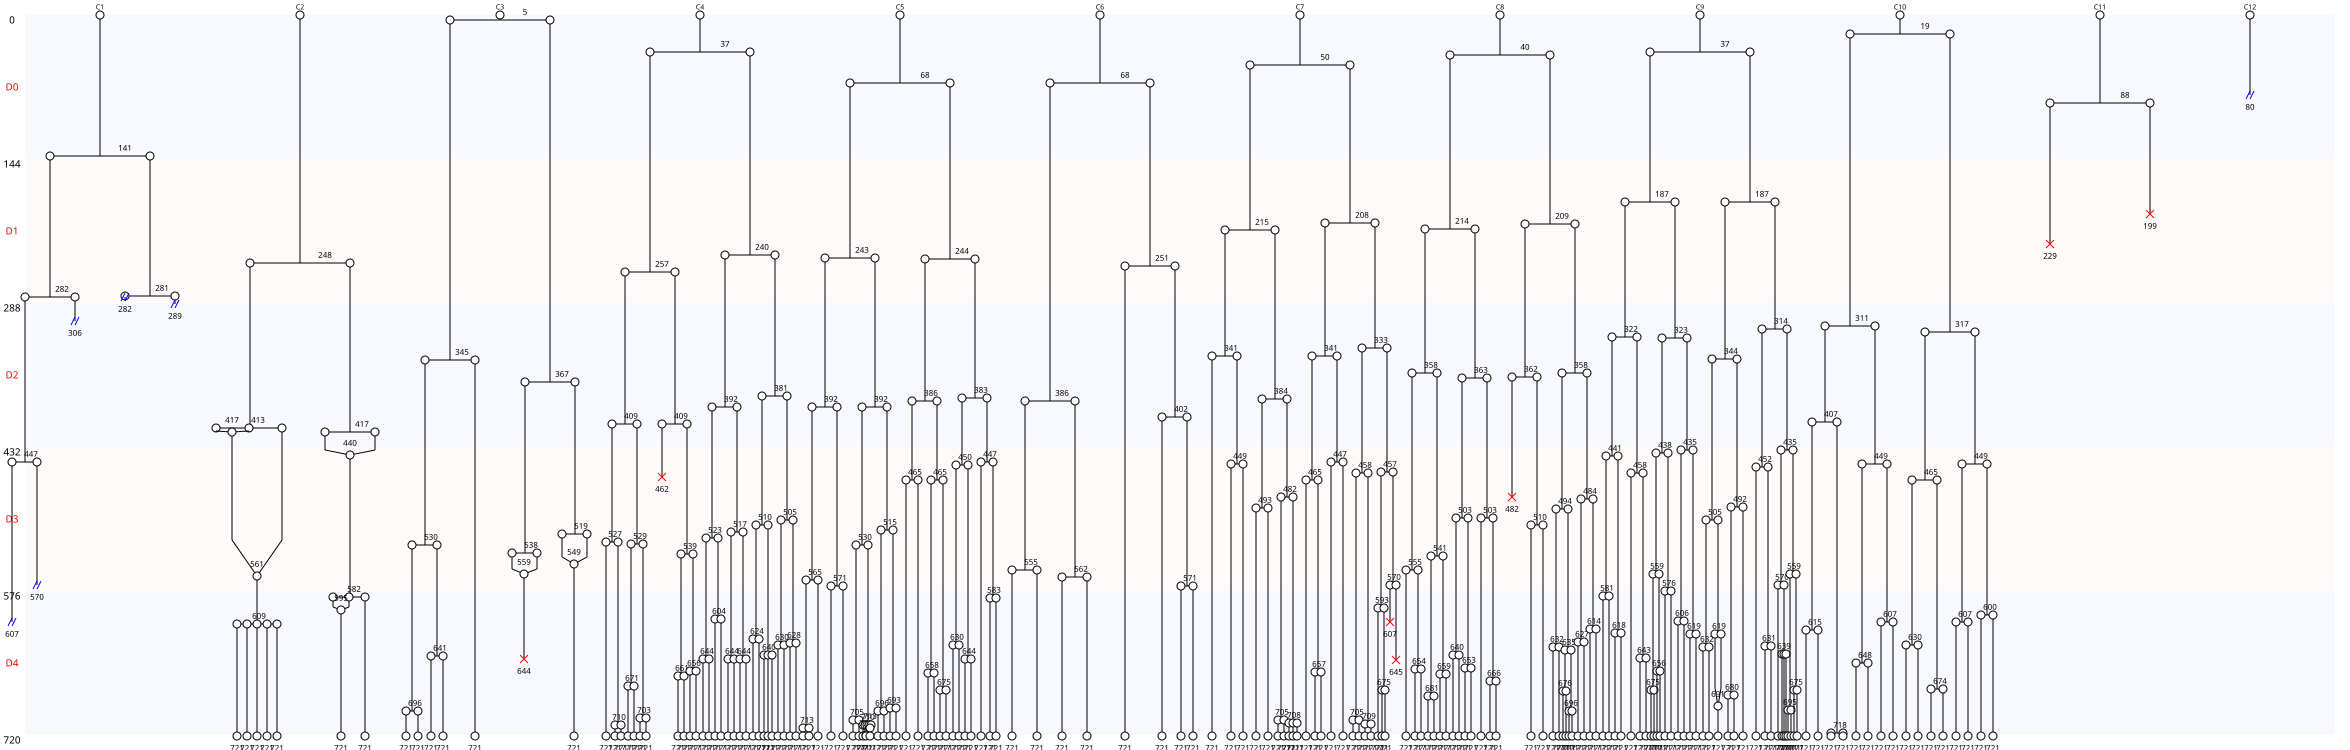

Data behind this chart, as committed beside it:
Nombre de cellules à J0, 12
Nombre de cellules à J5, 174
Nombre de mitoses totale, 173
Nombre de cycles mitotiques, 14.42
Nombre de mitoses normales, 162
Nombre de mitoses anormales, 11
Nombre de mitoses non dichotomiques, 7
Nombre de refusions après mitose, 9
Nombre total de morts, 7
Nombre de mort sans mitose, 0
Nombre de mort après mitose, 7
Nombre de sorties, 6
Longueur moyenne entre deux cycles, 152
Longueur moyenne entre T0 et première di…, 72
Nom des cellules, C1, C2, C3, C4, C5, C6, C7, C8, C9, C10, C11, C12
Nombre de divisions, 4, 5, 8, 27, 25, 7, 22, 26, 33, 15, 1, 0
Nombre de divisions, 0, 1, 2, 3, 4, 5, 6, 7, 8, 9, 10, 11, 12, 13, 14, 15, 16, 17, 18, 19, 20, 21, 22
Nombre de cellules concernées, 1, 1, 0, 0, 1, 1, 0, 1, 1, 0, 0, 0, 0, 0, 0, 1, 0, 0, 0, 0, 0, 0, 1
